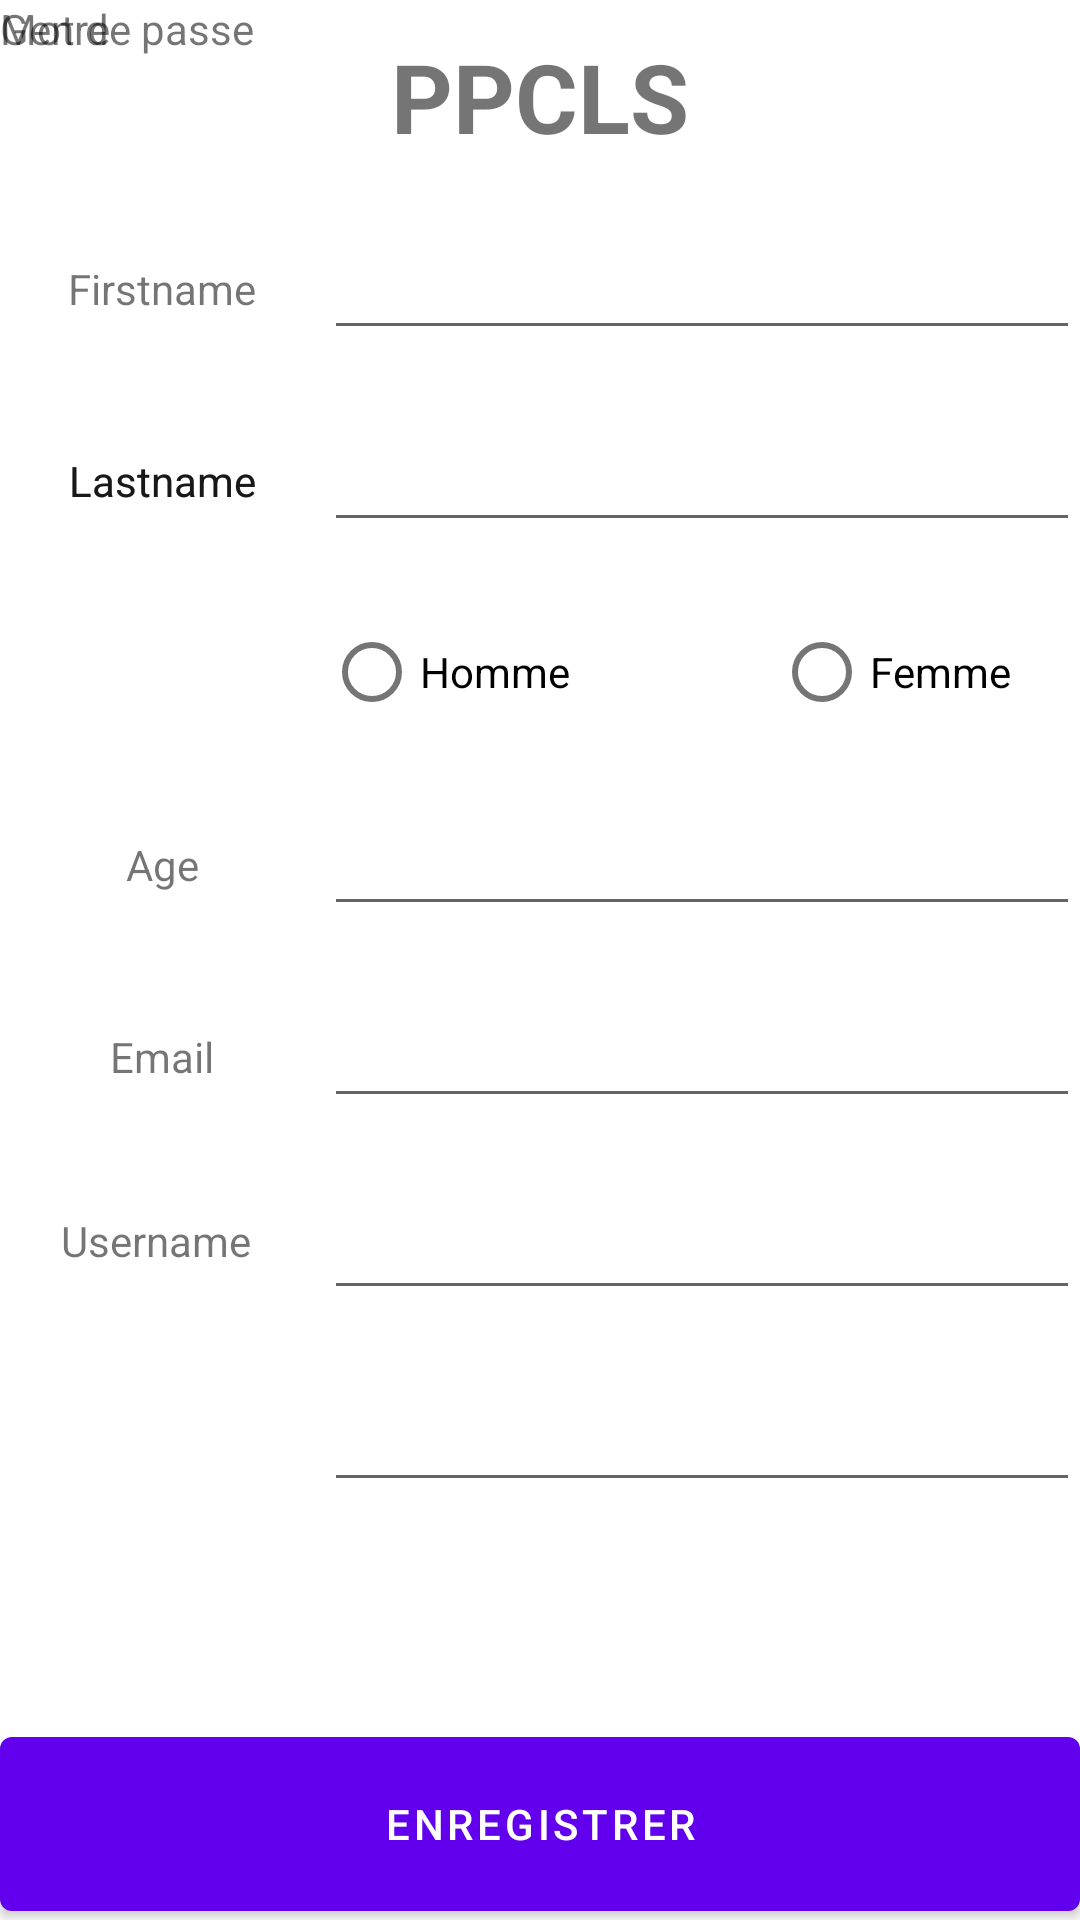

Layout XML and referenced resources for this Android screen:
<!-- AndroidManifest.xml: activity theme Theme.PPCLS.NoActionBar -->
<!-- res/layout/activity_register.xml -->
<?xml version="1.0" encoding="utf-8"?>
<androidx.constraintlayout.widget.ConstraintLayout xmlns:android="http://schemas.android.com/apk/res/android"
    xmlns:app="http://schemas.android.com/apk/res-auto"
    xmlns:tools="http://schemas.android.com/tools"
    android:layout_width="match_parent"
    android:layout_height="match_parent">

    <TextView
        android:id="@+id/viewLastname3"
        android:layout_width="wrap_content"
        android:layout_height="wrap_content"
        android:text="Lastname"
        app:layout_constraintBottom_toTopOf="@+id/lastname_guideline"
        app:layout_constraintEnd_toEndOf="@+id/vertical_guideline"
        app:layout_constraintStart_toStartOf="parent"
        app:layout_constraintTop_toTopOf="@+id/firstname_guideline" />

    <androidx.constraintlayout.widget.Guideline
        android:id="@+id/guideline_title"
        android:layout_width="wrap_content"
        android:layout_height="wrap_content"
        android:orientation="horizontal"
        app:layout_constraintGuide_percent="0.10" />


    <TextView
        android:id="@+id/game_name"
        android:layout_width="fill_parent"
        android:layout_height="wrap_content"
        android:text="@string/app_name"
        android:textAlignment="center"
        android:textSize="32dp"
        android:textStyle="bold"
        app:layout_constraintBottom_toTopOf="@+id/guideline_title"
        app:layout_constraintEnd_toEndOf="parent"
        app:layout_constraintStart_toStartOf="parent"
        app:layout_constraintTop_toTopOf="parent" />

    <androidx.constraintlayout.widget.Guideline
        android:id="@+id/vertical_guideline"
        android:layout_width="wrap_content"
        android:layout_height="wrap_content"
        android:orientation="vertical"
        app:layout_constraintGuide_percent="0.30" />

    <androidx.constraintlayout.widget.Guideline
        android:id="@+id/firstname_guideline"
        android:layout_width="wrap_content"
        android:layout_height="wrap_content"
        android:orientation="horizontal"
        app:layout_constraintGuide_percent="0.20" />

    <androidx.constraintlayout.widget.Guideline
        android:id="@+id/lastname_guideline"
        android:layout_width="wrap_content"
        android:layout_height="wrap_content"
        android:orientation="horizontal"
        app:layout_constraintGuide_percent="0.30" />

    <androidx.constraintlayout.widget.Guideline
        android:id="@+id/gender_guideline"
        android:layout_width="wrap_content"
        android:layout_height="wrap_content"
        android:orientation="horizontal"
        app:layout_constraintGuide_percent="0.40" />

    <androidx.constraintlayout.widget.Guideline
        android:id="@+id/age_guideline"
        android:layout_width="wrap_content"
        android:layout_height="wrap_content"
        android:orientation="horizontal"
        app:layout_constraintGuide_percent="0.50" />

    <androidx.constraintlayout.widget.Guideline
        android:id="@+id/mail_guideline"
        android:layout_width="wrap_content"
        android:layout_height="wrap_content"
        android:orientation="horizontal"
        app:layout_constraintGuide_percent="0.60" />

    <androidx.constraintlayout.widget.Guideline
        android:id="@+id/username_guideline"
        android:layout_width="wrap_content"
        android:layout_height="wrap_content"
        android:orientation="horizontal"
        app:layout_constraintGuide_percent="0.70" />

    <androidx.constraintlayout.widget.Guideline
        android:id="@+id/password_guideline"
        android:layout_width="wrap_content"
        android:layout_height="wrap_content"
        android:orientation="horizontal"
        app:layout_constraintGuide_percent="0.80" />

    <androidx.constraintlayout.widget.Guideline
        android:id="@+id/submit_guideline"
        android:layout_width="wrap_content"
        android:layout_height="wrap_content"
        android:orientation="horizontal"
        app:layout_constraintGuide_percent="0.90" />

    <EditText
        android:id="@+id/textFirstname"
        android:layout_width="0dp"
        android:layout_height="wrap_content"
        android:ems="10"
        android:inputType="text"
        app:layout_constraintBottom_toTopOf="@+id/firstname_guideline"
        app:layout_constraintEnd_toEndOf="parent"
        app:layout_constraintStart_toStartOf="@+id/vertical_guideline"
        app:layout_constraintTop_toTopOf="@+id/guideline_title"/>

    <EditText
        android:id="@+id/textLastname"
        android:layout_width="0dp"
        android:layout_height="wrap_content"
        android:ems="10"
        android:inputType="text"
        app:layout_constraintBottom_toTopOf="@+id/lastname_guideline"
        app:layout_constraintEnd_toEndOf="parent"
        app:layout_constraintStart_toStartOf="@+id/vertical_guideline"
        app:layout_constraintTop_toTopOf="@+id/firstname_guideline"/>

    <EditText
        android:id="@+id/texteAge"
        android:layout_width="0dp"
        android:layout_height="wrap_content"
        android:ems="10"
        android:inputType="text"
        app:layout_constraintBottom_toTopOf="@+id/age_guideline"
        app:layout_constraintEnd_toEndOf="parent"
        app:layout_constraintStart_toStartOf="@+id/vertical_guideline"
        app:layout_constraintTop_toTopOf="@+id/gender_guideline"/>


    <EditText
        android:id="@+id/textEmailAddress"
        android:layout_width="0dp"
        android:layout_height="wrap_content"
        android:ems="10"
        android:inputType="textEmailAddress"
        app:layout_constraintBottom_toTopOf="@+id/username_guideline"
        app:layout_constraintEnd_toEndOf="parent"
        app:layout_constraintStart_toStartOf="@+id/vertical_guideline"
        app:layout_constraintTop_toTopOf="@+id/gender_guideline" />



    <EditText
        android:id="@+id/textUsername"
        android:layout_width="0dp"
        android:layout_height="wrap_content"
        android:ems="10"
        android:inputType="text"
        app:layout_constraintBottom_toTopOf="@+id/username_guideline"
        app:layout_constraintEnd_toEndOf="parent"
        app:layout_constraintStart_toStartOf="@+id/vertical_guideline"
        app:layout_constraintTop_toTopOf="@+id/mail_guideline" />

    <EditText
        android:id="@+id/textPassword"
        android:layout_width="0dp"
        android:layout_height="wrap_content"
        android:ems="10"
        android:inputType="textPassword"
        app:layout_constraintBottom_toTopOf="@+id/password_guideline"
        app:layout_constraintEnd_toEndOf="parent"
        app:layout_constraintStart_toStartOf="@+id/vertical_guideline"
        app:layout_constraintTop_toTopOf="@+id/username_guideline"/>


    <RadioGroup
        android:layout_width= "0dp"
        android:layout_height="0dp"
        android:orientation="horizontal"
        app:layout_constraintBottom_toTopOf="@+id/gender_guideline"
        app:layout_constraintEnd_toEndOf="parent"
        app:layout_constraintStart_toStartOf="@+id/vertical_guideline"
        app:layout_constraintTop_toTopOf="@+id/lastname_guideline" >

        <RadioButton
            android:id="@+id/radioButton"
            android:layout_width="150dp"
            android:layout_height="match_parent"
            android:text="Homme" />

        <RadioButton
            android:id="@+id/radioButton2"
            android:layout_width="150dp"
            android:layout_height="match_parent"
            android:text="Femme" />
    </RadioGroup>

    <TextView
        android:id="@+id/viewFirstname"
        android:layout_width="wrap_content"
        android:layout_height="wrap_content"
        android:text="Firstname"
        app:layout_constraintBottom_toTopOf="@+id/firstname_guideline"
        app:layout_constraintEnd_toEndOf="@+id/vertical_guideline"
        app:layout_constraintStart_toStartOf="parent"
        app:layout_constraintTop_toTopOf="@+id/guideline_title" />/>

    <TextView
        android:id="@+id/viewLastname"
        android:layout_width="wrap_content"
        android:layout_height="wrap_content"
        android:text="Lastname"
        app:layout_constraintBottom_toTopOf="@+id/lastname_guideline"
        app:layout_constraintEnd_toEndOf="@+id/vertical_guideline"
        app:layout_constraintStart_toStartOf="parent"
        app:layout_constraintTop_toTopOf="@+id/firstname_guideline" />

    <TextView
        android:id="@+id/viewLastname2"
        android:layout_width="wrap_content"
        android:layout_height="wrap_content"
        android:text="Lastname"
        app:layout_constraintBottom_toTopOf="@+id/lastname_guideline"
        app:layout_constraintEnd_toEndOf="@+id/vertical_guideline"
        app:layout_constraintStart_toStartOf="parent"
        app:layout_constraintTop_toTopOf="@+id/firstname_guideline" />

    <TextView
        android:id="@+id/viewUsername"
        android:layout_width="wrap_content"
        android:layout_height="wrap_content"
        android:text="Username"
        app:layout_constraintBottom_toTopOf="@+id/username_guideline"
        app:layout_constraintEnd_toStartOf="@+id/vertical_guideline"
        app:layout_constraintHorizontal_bias="0.454"
        app:layout_constraintStart_toStartOf="parent"
        app:layout_constraintTop_toTopOf="@+id/mail_guideline"
        app:layout_constraintVertical_bias="0.444" />

    <Button
        android:id="@+id/Submit_button"
        android:layout_width="fill_parent"
        android:layout_height="70dp"
        android:text="Enregistrer"
        app:layout_constraintBottom_toBottomOf="parent"
        app:layout_constraintEnd_toEndOf="parent"
        app:layout_constraintStart_toStartOf="parent"
        app:layout_constraintTop_toTopOf="@+id/submit_guideline" />

    <TextView
        android:id="@+id/textView"
        android:layout_width="wrap_content"
        android:layout_height="wrap_content"
        android:text="Age"
        app:layout_constraintBottom_toTopOf="@+id/age_guideline"
        app:layout_constraintEnd_toStartOf="@+id/vertical_guideline"
        app:layout_constraintStart_toStartOf="parent"
        app:layout_constraintTop_toTopOf="@+id/gender_guideline" />

    <TextView
        android:id="@+id/ViewEmailAddress"
        android:layout_width="wrap_content"
        android:layout_height="wrap_content"
        android:text="Email"
        app:layout_constraintBottom_toTopOf="@+id/mail_guideline"
        app:layout_constraintEnd_toStartOf="@+id/vertical_guideline"
        app:layout_constraintStart_toStartOf="parent"
        app:layout_constraintTop_toTopOf="@+id/age_guideline" />

    <TextView
        android:id="@+id/viewGender"
        android:layout_width="wrap_content"
        android:layout_height="wrap_content"
        android:text="Genre"
        tools:layout_editor_absoluteX="35dp"
        tools:layout_editor_absoluteY="244dp" />

    <TextView
        android:id="@+id/viewPassword"
        android:layout_width="wrap_content"
        android:layout_height="wrap_content"
        android:text="Mot de passe"
        tools:layout_editor_absoluteX="33dp"
        tools:layout_editor_absoluteY="537dp" />


</androidx.constraintlayout.widget.ConstraintLayout>
<!-- resources referenced by this layout -->
<resources>
  <string name="app_name">PPCLS</string>
  <style name="Theme.PPCLS.NoActionBar">
          <item name="windowActionBar">false</item>
          <item name="windowNoTitle">true</item>
      </style>
</resources>
